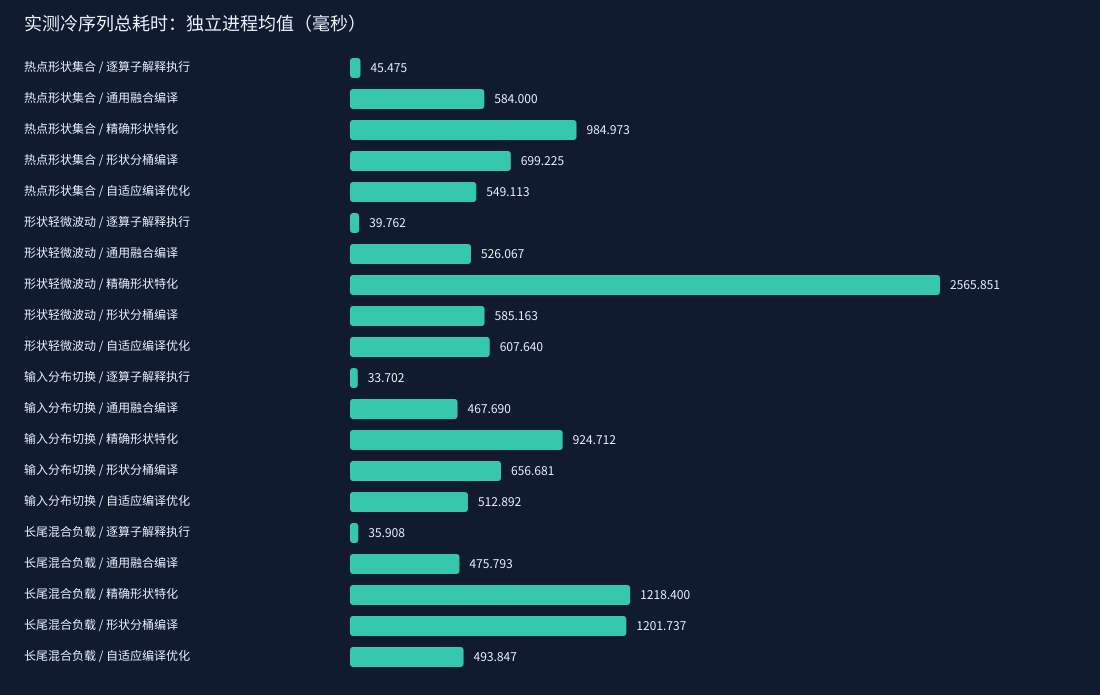

Data behind this chart, as committed beside it:
workload, variant, seed, fork, trace_requests, cold_total_ms, cold_compute_ms, steady_total_ms, steady_compute_median_us, steady_compute_p95_us, steady_wall_median_us, steady_wall_p95_us, compile_ms, validation_ms, probe_ms, compilations, hits, misses, evictions, promotions, rejections, compile_failures, fallbacks, correct
hotset, INTERPRETED, 20261027, 0, 48, 47.5, 46.74, 107.6, 327.4, 1071, 329.7, 1074, 0.0, 0.0, 0.0, 0, 0, 672, 0, 0, 0, 0, 0, true
hotset, GENERIC, 20261027, 0, 48, 620.6, 16.4, 54.07, 180.9, 470.8, 192.7, 478.2, 579.1, 10.44, 0.0, 1, 671, 1, 0, 0, 0, 0, 0, true
hotset, EXACT, 20261027, 0, 48, 1009, 22.54, 52.25, 197.3, 375.8, 203.3, 423.3, 931.5, 36.18, 0.0, 7, 666, 6, 0, 0, 0, 0, 0, true
hotset, BUCKET, 20261027, 0, 48, 748.5, 23.5, 47.28, 170, 325.1, 176.6, 332.3, 673.9, 32.7, 0.0, 3, 670, 2, 0, 0, 0, 0, 0, true
hotset, ADAPTIVE, 20261027, 0, 48, 536.5, 13.58, 48.58, 192.5, 329, 198.7, 339.6, 655.3, 17.41, 23.49, 3, 0, 672, 0, 0, 2, 0, 0, true
jitter, INTERPRETED, 20261027, 0, 48, 39.23, 38.61, 82.73, 240.4, 637.4, 243.7, 640.1, 0.0, 0.0, 0.0, 0, 0, 672, 0, 0, 0, 0, 0, true
jitter, GENERIC, 20261027, 0, 48, 567.4, 11.15, 60.17, 134.4, 351.6, 143.1, 388.2, 532.9, 10.34, 0.0, 1, 671, 1, 0, 0, 0, 0, 0, true
jitter, EXACT, 20261027, 0, 48, 2774, 26.3, 5003, 397.5, 682.4, 20148, 29034, 14991, 1483, 0.0, 673, 0, 672, 664, 0, 0, 0, 0, true
jitter, BUCKET, 20261027, 0, 48, 581.1, 14.83, 34.58, 128.2, 210.9, 132.4, 216.3, 534.1, 16.93, 0.0, 2, 671, 1, 0, 0, 0, 0, 0, true
jitter, ADAPTIVE, 20261027, 0, 48, 548.8, 9.572, 38.04, 130, 237.7, 135.1, 248.9, 584.3, 15.74, 10.99, 2, 0, 672, 0, 0, 1, 0, 0, true
shift, INTERPRETED, 20261027, 0, 48, 36.82, 36.27, 58.14, 279.7, 500.3, 281.9, 503.3, 0.0, 0.0, 0.0, 0, 0, 672, 0, 0, 0, 0, 0, true
shift, GENERIC, 20261027, 0, 48, 473.6, 9.127, 30.96, 126.2, 244.6, 132, 262.3, 447.4, 6.475, 0.0, 1, 671, 1, 0, 0, 0, 0, 0, true
shift, EXACT, 20261027, 0, 48, 906.6, 16.72, 38.11, 172.5, 272.1, 177.6, 281, 846, 25.89, 0.0, 7, 666, 6, 0, 0, 0, 0, 0, true
shift, BUCKET, 20261027, 0, 48, 667.7, 15.41, 31.73, 126.4, 211.8, 130.3, 240.1, 611.2, 25.17, 0.0, 3, 670, 2, 0, 0, 0, 0, 0, true
shift, ADAPTIVE, 20261027, 0, 48, 477.6, 9.168, 32.57, 169, 279.4, 173.6, 285, 592.7, 16.98, 19.95, 3, 0, 672, 0, 0, 2, 0, 0, true
longtail, INTERPRETED, 20261027, 0, 48, 39.52, 38.87, 70.88, 276.6, 476.5, 279.3, 478.9, 0.0, 0.0, 0.0, 0, 0, 672, 0, 0, 0, 0, 0, true
longtail, GENERIC, 20261027, 0, 48, 490.4, 10.58, 48.91, 166.6, 360, 173.4, 399.5, 463.7, 4.493, 0.0, 1, 671, 1, 0, 0, 0, 0, 0, true
longtail, EXACT, 20261027, 0, 48, 1248, 21.42, 1361, 188.3, 659.2, 248.3, 24353, 4592, 339.4, 0.0, 171, 502, 170, 162, 0, 0, 0, 0, true
longtail, BUCKET, 20261027, 0, 48, 1235, 22.47, 1300, 171.2, 600.9, 201.6, 24843, 4658, 521.8, 0.0, 157, 516, 156, 148, 0, 0, 0, 0, true
longtail, ADAPTIVE, 20261027, 0, 48, 517.7, 13.11, 235.2, 167.1, 516.2, 173.3, 571.6, 923.6, 38.99, 111.7, 9, 0, 672, 0, 0, 8, 0, 0, true
hotset, ADAPTIVE, 20262027, 1, 48, 561.8, 12.57, 45.33, 169.1, 316.9, 175.5, 325.4, 685.3, 19.14, 28.34, 3, 0, 672, 0, 0, 2, 0, 0, true
hotset, INTERPRETED, 20262027, 1, 48, 43.45, 42.75, 78.43, 296.4, 606.7, 298.5, 611.8, 0.0, 0.0, 0.0, 0, 0, 672, 0, 0, 0, 0, 0, true
hotset, GENERIC, 20262027, 1, 48, 547.4, 12.7, 49.74, 181.8, 362.5, 189.6, 396, 512.3, 9.629, 0.0, 1, 671, 1, 0, 0, 0, 0, 0, true
hotset, EXACT, 20262027, 1, 48, 960.7, 26.54, 44.14, 171.4, 278.2, 176.4, 285.4, 879.7, 35.24, 0.0, 7, 666, 6, 0, 0, 0, 0, 0, true
hotset, BUCKET, 20262027, 1, 48, 649.9, 22.19, 47.1, 170.2, 322.6, 179.5, 329.7, 582.3, 28.83, 0.0, 3, 670, 2, 0, 0, 0, 0, 0, true
jitter, ADAPTIVE, 20262027, 1, 48, 666.5, 11.42, 44.28, 133.8, 345.8, 142.6, 386.3, 699.2, 19.69, 9.272, 2, 0, 672, 0, 0, 1, 0, 0, true
jitter, INTERPRETED, 20262027, 1, 48, 40.29, 39.61, 57.74, 216.2, 339.7, 218.6, 349.4, 0.0, 0.0, 0.0, 0, 0, 672, 0, 0, 0, 0, 0, true
jitter, GENERIC, 20262027, 1, 48, 484.7, 10.75, 36.79, 126.9, 256.9, 131.5, 263.3, 450.2, 11.36, 0.0, 1, 671, 1, 0, 0, 0, 0, 0, true
jitter, EXACT, 20262027, 1, 48, 2357, 22.63, 4257, 372.5, 488.9, 17431, 22672, 12548, 1259, 0.0, 673, 0, 672, 664, 0, 0, 0, 0, true
jitter, BUCKET, 20262027, 1, 48, 589.2, 16.88, 36.39, 128.8, 222.8, 134, 232.9, 540.7, 16.47, 0.0, 2, 671, 1, 0, 0, 0, 0, 0, true
shift, ADAPTIVE, 20262027, 1, 48, 548.2, 9.913, 31.49, 167.2, 246.3, 171.6, 257.7, 659.3, 12.74, 17.98, 3, 0, 672, 0, 0, 2, 0, 0, true
shift, INTERPRETED, 20262027, 1, 48, 30.58, 30.08, 70.76, 281.5, 561.6, 285.2, 591.4, 0.0, 0.0, 0.0, 0, 0, 672, 0, 0, 0, 0, 0, true
shift, GENERIC, 20262027, 1, 48, 461.7, 9.434, 33.55, 165.1, 272.2, 169.2, 277.3, 435.5, 5.757, 0.0, 1, 671, 1, 0, 0, 0, 0, 0, true
shift, EXACT, 20262027, 1, 48, 942.8, 17.89, 51.44, 172.4, 318.8, 177.4, 329.7, 880.4, 26.18, 0.0, 7, 666, 6, 0, 0, 0, 0, 0, true
shift, BUCKET, 20262027, 1, 48, 645.7, 16.38, 32.2, 169.8, 268.2, 173.6, 277.1, 589.6, 23.23, 0.0, 3, 670, 2, 0, 0, 0, 0, 0, true
longtail, ADAPTIVE, 20262027, 1, 48, 470, 10.58, 276.6, 167.5, 271.6, 173.1, 311.4, 844.4, 39.73, 113.5, 9, 0, 672, 0, 0, 8, 0, 0, true
longtail, INTERPRETED, 20262027, 1, 48, 32.3, 31.79, 63.09, 273.9, 407.7, 276.3, 411.2, 0.0, 0.0, 0.0, 0, 0, 672, 0, 0, 0, 0, 0, true
longtail, GENERIC, 20262027, 1, 48, 461.1, 11.85, 42.14, 165.7, 308.3, 170.4, 317, 435.1, 3.832, 0.0, 1, 671, 1, 0, 0, 0, 0, 0, true
longtail, EXACT, 20262027, 1, 48, 1189, 21.17, 1398, 195, 592.6, 247.3, 25203, 4871, 366.9, 0.0, 171, 502, 170, 162, 0, 0, 0, 0, true
longtail, BUCKET, 20262027, 1, 48, 1168, 22.06, 1311, 171.3, 534.6, 200.1, 25136, 4217, 513.2, 0.0, 157, 516, 156, 148, 0, 0, 0, 0, true
